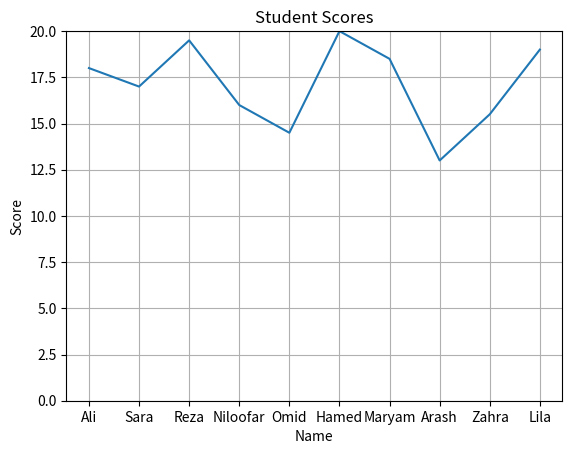

Write the Python code that produced this figure.
import matplotlib.pyplot as plt

x = ["Ali", "Sara", "Reza", "Niloofar", "Omid", "Hamed", "Maryam", "Arash", "Zahra", "Lila"]
y = [18, 17, 19.5, 16, 14.5, 20, 18.5, 13, 15.5, 19]

plt.plot(x, y)
plt.title("Student Scores")
plt.xlabel("Name")
plt.ylabel("Score")
plt.ylim(0, 20)
plt.grid(True)
plt.show()
